Run: headless pygame with SDL's dummy video driver; simulated clock (each Clock.tick advances the game by its frame time, no real sleeping); random seed 0; keys injected as events and as key.get_pressed() state; no mouse input.
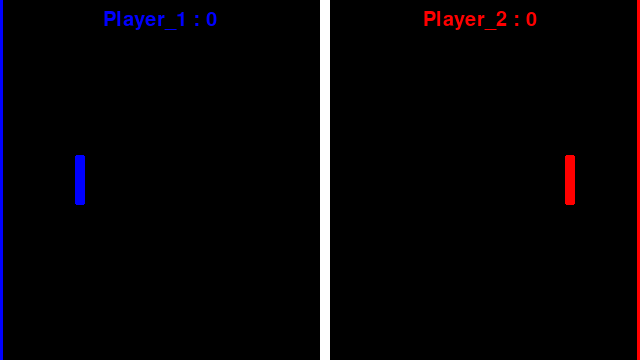
Frame 1 of 4 · flips 1–60 · no input
Frame 2 of 4 · flips 61–180 · tapped SPACE, RETURN · held RIGHT (→), D · screen unchanged from frame 1, image omitted
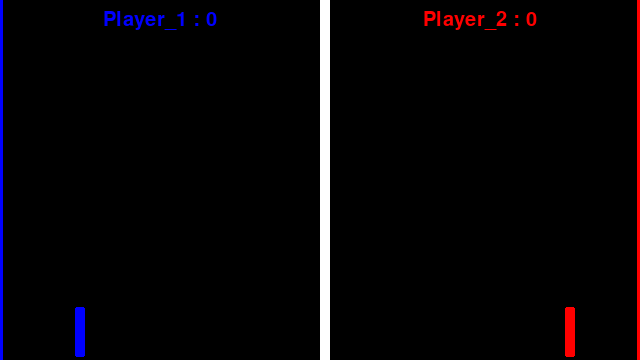
Frame 3 of 4 · flips 181–300 · held DOWN (↓), S
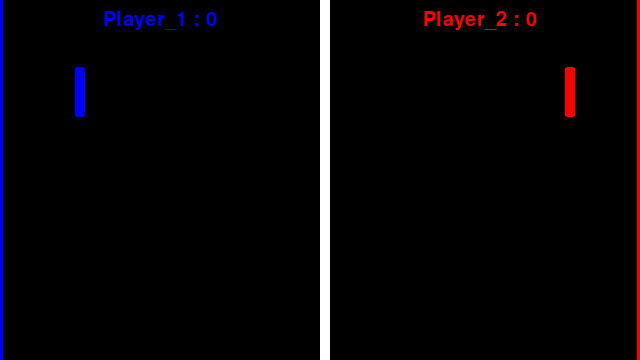
Frame 4 of 4 · flips 301–420 · held LEFT (←), A, UP (↑), W

The pygame program that drew these frames:

import pygame as pg

pg.init()
W,H=640,360
SCREEN=pg.display.set_mode((W,H))
CLOCK=pg.time.Clock()
Speed=2
PaddleH,PaddleW=50,10
WIN=7
# TODO : Make Level System with Multiple Balls
# TODO : Hit streak Higher gives Benfits like faster ball hit (fire ball)
# def DrawPaddleAndScore();
class PaddleGame():
    def __init__(self):
        self.p1=PaddlePlayer(1,"tag_1")
        self.p2=PaddlePlayer(2,"tag_2")
        self.k1=[pg.K_w,pg.K_s]
        self.k2=[pg.K_UP,pg.K_DOWN]
        self.R=True
        self.P1goal=pg.Rect((W-3,-10,3,H+20))
        self.P2goal=pg.Rect((0,-10,3,H+20))
        
    def main(self):
        while self.R:
            for e in pg.event.get():
                if e.type==pg.QUIT:
                    print("Exiting")
                    self.R=False
                         
            self.p1.control(self.k1)
            self.p2.control(self.k2)
            self.draw()
            pg.display.flip()
            CLOCK.tick(60)
            
    def draw(self):
        SCREEN.fill("black")
        self.p1.draw(SCREEN)
        self.p2.draw(SCREEN)
        pg.draw.rect(SCREEN,"white",(W/2,-10,10,H+20))
        pg.draw.rect(SCREEN,"red",self.P1goal)
        pg.draw.rect(SCREEN,"Blue",self.P2goal)


class PaddlePlayer():
    def __init__(self,pNum,tag="Human"):
        self.n=pNum
        self.startPos=pg.Vector2(75,(H/2)-PaddleH/2) if pNum==1 else pg.Vector2(565,(H/2)-PaddleH/2)
        self.score=0
        self.pos=self.startPos
        self.tag=tag
        self.color="blue" if pNum==1 else "red"
        self.font=pg.font.Font(None,30)
        self.textc=W/4 if self.n==1 else W-(W/4)
        
    def control(self, keyset):
        keys=pg.key.get_pressed()
        if keys[keyset[0]]:
            self.pos.y-=Speed
        elif keys[keyset[1]]:
            self.pos.y+=Speed
        # So I wanted a Bit of a Recoil or smt on walls
        if self.pos.y+PaddleH>=H:
            self.pos.y-=Speed*(2)
        if self.pos.y+PaddleH<=0:
            self.pos.y+=Speed*(2)
    
    def draw(self,s):
        r=pg.Rect(self.pos.x,self.pos.y,PaddleW,PaddleH)
        pg.draw.rect(s,self.color,r,5,border_radius=2)
        self.text=self.font.render(f"Player_{self.n} : {self.score}",True,self.color)
        self.tpos=self.text.get_rect(centerx=self.textc,y=10)
        SCREEN.blit(self.text,self.tpos)

# def main():
#     R=True
#     p1=PaddleGame(1)
#     p2=PaddleGame(2)
#     k1=[pg.K_w,pg.K_s]
#     k2=[pg.K_UP,pg.K_DOWN]
#     while R:
#         for e in pg.event.get():
#             if e.type==pg.QUIT:
#                 print("Exiting")
#                 R=False
                
#         SCREEN.fill("black")
#         p1.control(k1)
#         p2.control(k2)
#         p1.draw(SCREEN)
#         p2.draw(SCREEN)
#         pg.display.flip()
#         CLOCK.tick(60)
        
game=PaddleGame()
game.main()
pg.quit()
